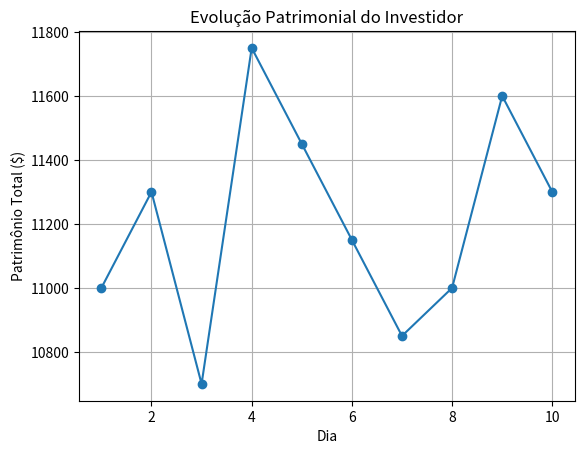

Here is the Python script that generated this plot:
import numpy as np
import matplotlib.pyplot as plt

#Desafio

# Dados fictícios de preços médios diários para duas ações (em dólares)
preco_medio_acao1 = np.array([50, 52, 48, 55, 53, 51, 49, 50, 54, 52])
preco_medio_acao2 = np.array([120, 122, 118, 125, 123, 121, 119, 120, 124, 122])
# Número de ações que o investidor possui de cada empresa
acoes_acao1 = 100  # Exemplo: o investidor possui 100 ações da Ação 1
acoes_acao2 = 50   # Exemplo: o investidor possui 50 ações da Ação 2

# Calculando o valor do investimento em cada dia
valor_investimento_acao1 = preco_medio_acao1 * acoes_acao1
valor_investimento_acao2 = preco_medio_acao2 * acoes_acao2

# Calculando o patrimônio total do investidor em cada dia
patrimonio_total = valor_investimento_acao1 + valor_investimento_acao2

# Exibindo os resultados diariamente
for dia in range(len(preco_medio_acao1)):
    print(f"Patrimônio total no dia {dia + 1}: ${patrimonio_total[dia]:.2f}")

# Plotando o gráfico da evolução patrimonial do investidor
dias = np.arange(1, len(preco_medio_acao1) + 1)
plt.plot(dias, patrimonio_total, marker='o')
plt.title("Evolução Patrimonial do Investidor")
plt.xlabel("Dia")
plt.ylabel("Patrimônio Total ($)")
plt.grid(True)
plt.show()
